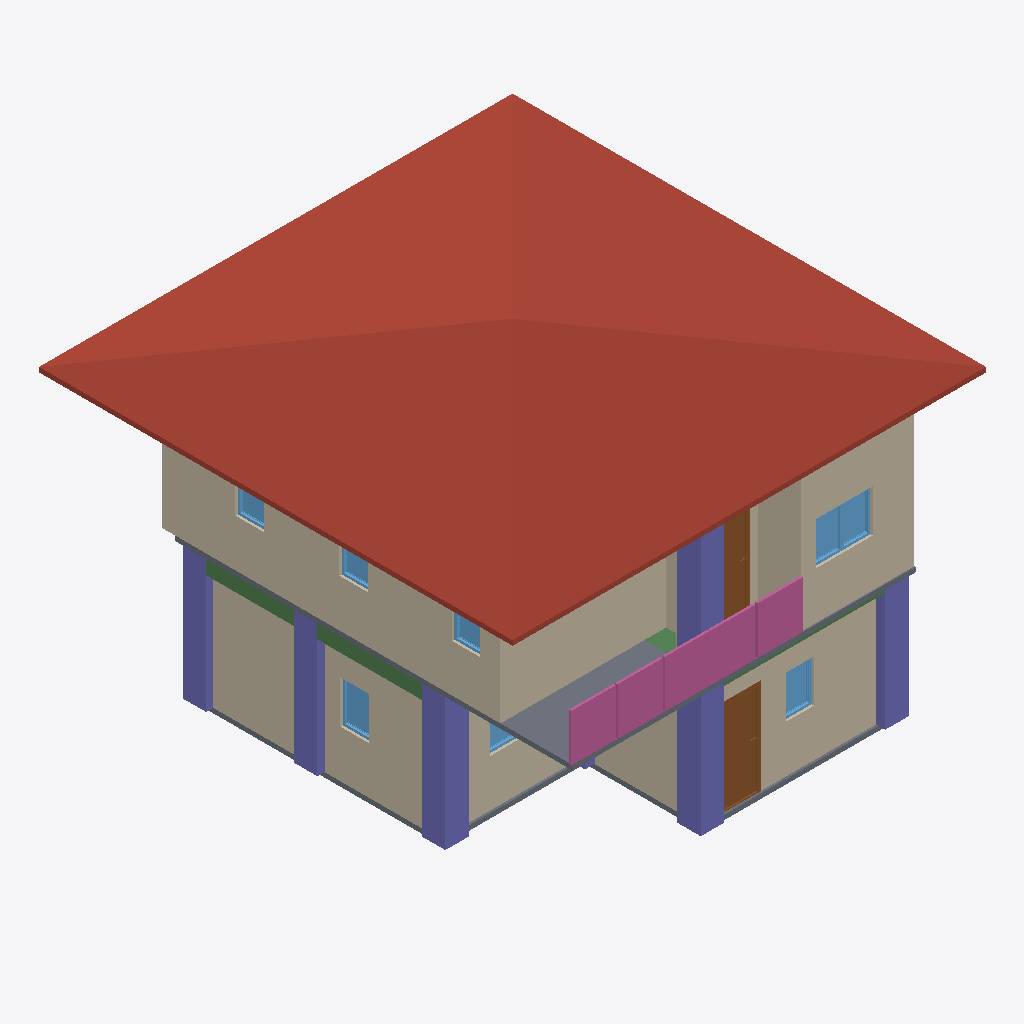
Isometric view of an IFC building model (IFC-SPF (STEP), schema IFC4, length unit metre), seen from the south-west, elements coloured by IFC class: 10 walls (beige), 8 windows (light blue), 7 columns (violet), 3 railings (pink), 3 beams (green), 2 slabs (grey), 2 doors (brown), 1 roof (red-brown).
Extent 10.0 m × 10.0 m × 7.1 m (x, y, z). Storeys (3): GF at 0.00 m; 2F at 3.00 m; 3F at 6.00 m. Elements (107): 28 IfcWall, 23 IfcColumn, 18 IfcBeam, 12 IfcWindow, 9 IfcDoor, 8 IfcRailing, 3 IfcCovering, 3 IfcSlab, 2 IfcStairFlight, 1 IfcRoof.

HEADER;
FILE_DESCRIPTION(('ViewDefinition[DesignTransferView]'),'2;1');
FILE_NAME('S05 - Activity.ifc','2025-09-10T16:27:54+08:00',(''),(''),'IfcOpenShell 0.8.3-post1','Bonsai 0.8.3-post1','');
FILE_SCHEMA(('IFC4'));
ENDSEC;
DATA;
#1=IFCPROJECT('3A7Dh9qi95XfEAO8Wz96cV',$,'My Project',$,$,$,$,(#14,#26),#9);
#31=IFCSITE('2_NnBeoxj06etBhgP4W5cW',$,'My Site',$,$,#54,$,$,$,$,$,$,$,$);
#37=IFCBUILDING('1sBi1c5Gb80uSs9XVP7v$r',$,'My Building',$,$,#60,$,$,$,$,$,$);
#43=IFCBUILDINGSTOREY('14f1FQ16z4cO4Yvlrr$Gmz',$,'2F',$,$,#3036,$,$,$,$);
#67=IFCBUILDINGSTOREY('3mriL4$Mj2WPXWxG4_H0ww',$,'GF',$,$,#83,$,$,$,$);
#3212=IFCBUILDINGSTOREY('37mlBMQ3D2zwdtCq8vQ2zr',$,'3F',$,$,#3233,$,$,$,$);
#6121=IFCROOF('09uS68uxv1jRuy6ATA9qnu',$,'Roof',$,$,#6148,#6131,$,$);
#3458=IFCWALL('3S_9XphizAWegZUUajXdbH',$,'Wall',$,$,#14231,#3464,$,$);
#684=IFCWALL('3IL1t0RYzEBf4Ll_F$fedx',$,'Wall',$,$,#959,#690,$,$);
#3333=IFCWALL('28SunKpHPBXQTZPlGhBtsA',$,'Wall',$,$,#3710,#3339,$,$);
#91=IFCWALL('306He8XQH3Je85u4aQmcAc',$,'Wall',$,$,#104,#99,$,$);
#4297=IFCWALL('0VizAxC_v9fPLTz23IhQ$f',$,'Wall',$,$,#14057,#4303,$,$);
#14031=IFCSLAB('0AdrOpQ_H3MejiAYG9xPln',$,'Slab',$,$,#14038,#14045,$,$);
#12560=IFCCOLUMN('3raPI$UTr6LQG7_2ljT7Lu',$,'Column',$,$,#12567,#12571,$,$);
#13038=IFCCOLUMN('2gLKbT5GLBOBJ09EtmJhw7',$,'Column',$,$,#13414,#13049,$,$);
#10970=IFCRAILING('2T9Gc3_GrDOxSzena7eZ6L',$,'Railing',$,'FRAMELESS_PANEL',#10995,#10983,$,$);
#10728=IFCRAILING('2T9F6RitT9S91Q3$se7UTE',$,'Railing',$,'FRAMELESS_PANEL',#10833,#10737,$,$);
#2518=IFCWALL('0Cyl9kY0r4qx89GdoVjZBO',$,'Wall',$,$,#2529,#2524,$,$);
#12802=IFCCOLUMN('1z479uel5BUfPg0mKoPc7H',$,'Column',$,$,#12809,#12813,$,$);
#12648=IFCCOLUMN('3ACFu0E9r5VRgQMoIem$7z',$,'Column',$,$,#13037,#12659,$,$);
#13989=IFCCOLUMN('1pJ6ENTFrBH8f_wuSWEzAr',$,'Column',$,$,#14030,#14000,$,$);
#12537=IFCCOLUMN('2JoZE7puLB$AcLqwWjt1Fg',$,'Column',$,$,#12545,#12549,$,$);
#734=IFCWALL('3ar7H$ECrBgBaJ1nJJU3uY',$,'Wall',$,$,#1023,#740,$,$);
#4373=IFCWALL('1i7m03KUfCC8kgyYO6j0x8',$,'Wall',$,$,#4384,#4379,$,$);
#1509=IFCDOOR('3zdAfocMT96u7dR$mhGa40',$,'Door',$,$,#1572,#1517,$,2.0,0.899999976158142,$,$,$);
#1293=IFCSLAB('285arkPRH5Te7hKN1hwe_7',$,'Slab',$,$,#12511,#1308,$,$);
#13161=IFCBEAM('2y6_BY0Tv8xg7RdplnhYmw',$,'Beam',$,$,#13168,#13172,$,$);
#11307=IFCRAILING('3rj93jUz9DyByr4dTlTvlt',$,'Railing',$,'FRAMELESS_PANEL',#11328,#11316,$,.USERDEFINED.);
#14380=IFCDOOR('2TwZn4EoH4rBaMwAXtFrSt',$,'Door',$,$,#14428,#14388,$,2.0,0.899999976158142,$,$,$);
#5682=IFCWINDOW('14nvmhTM1CLxmsr7Z7NfU$',$,'Window',$,$,#5730,#5690,$,0.899999976158142,0.600000023841858,$,$,$);
#2384=IFCWINDOW('0dGyWe54v8mO$_YNO_91Py',$,'Window',$,$,#2448,#2393,$,0.899999976158142,0.600000023841858,$,$,$);
#5617=IFCWINDOW('3WkJo3SRLBIOZanJS1imuP',$,'Window',$,$,#5681,#5626,$,0.899999976158142,0.600000023841858,$,$,$);
#2832=IFCWINDOW('3Y09Ut19T2nu7Qlt1U2eFX',$,'Window',$,$,#2880,#2840,$,0.899999976158142,0.600000023841858,$,$,$);
#4411=IFCWALL('1THQ2wePv8ZhiIXHhO4Kvp',$,'Wall',$,$,#4422,#4417,$,$);
#4335=IFCWALL('2zVrTY4q1EOepDGBwoTo0j',$,'Wall',$,$,#14201,#4341,$,$);
#5731=IFCWINDOW('3IvyzTStD3XgM0yPHjszlB',$,'Window',$,$,#14266,#5740,$,0.899999976158142,0.600000023841858,$,$,$);
#5877=IFCWINDOW('1bzPyI0Or7i8_RQaiEg$qi',$,'Window',$,$,#14271,#5886,$,0.899999976158142,0.600000023841858,$,$,$);
#5942=IFCWINDOW('3ck4JChW98G83vx9_OG4Iy',$,'Window',$,$,#14261,#5951,$,0.899999976158142,0.600000023841858,$,$,$);
#13060=IFCBEAM('00XIfndNH8rx6rws$MvGxP',$,'Beam',$,$,#13067,#13071,$,$);
#13082=IFCBEAM('270wm07Z19XeHF3ozNvXZw',$,'Beam',$,$,#13089,#13093,$,$);
#2637=IFCWINDOW('1vNAnNJ6n4jftQkPgVlDxe',$,'Window',$,$,#2701,#2646,$,0.899999976158142,0.600000023841858,$,$,$);
#12780=IFCCOLUMN('0KQLYUgtDCLe_PL7Eu4f2h',$,'Column',$,$,#12787,#12791,$,$);
ENDSEC;